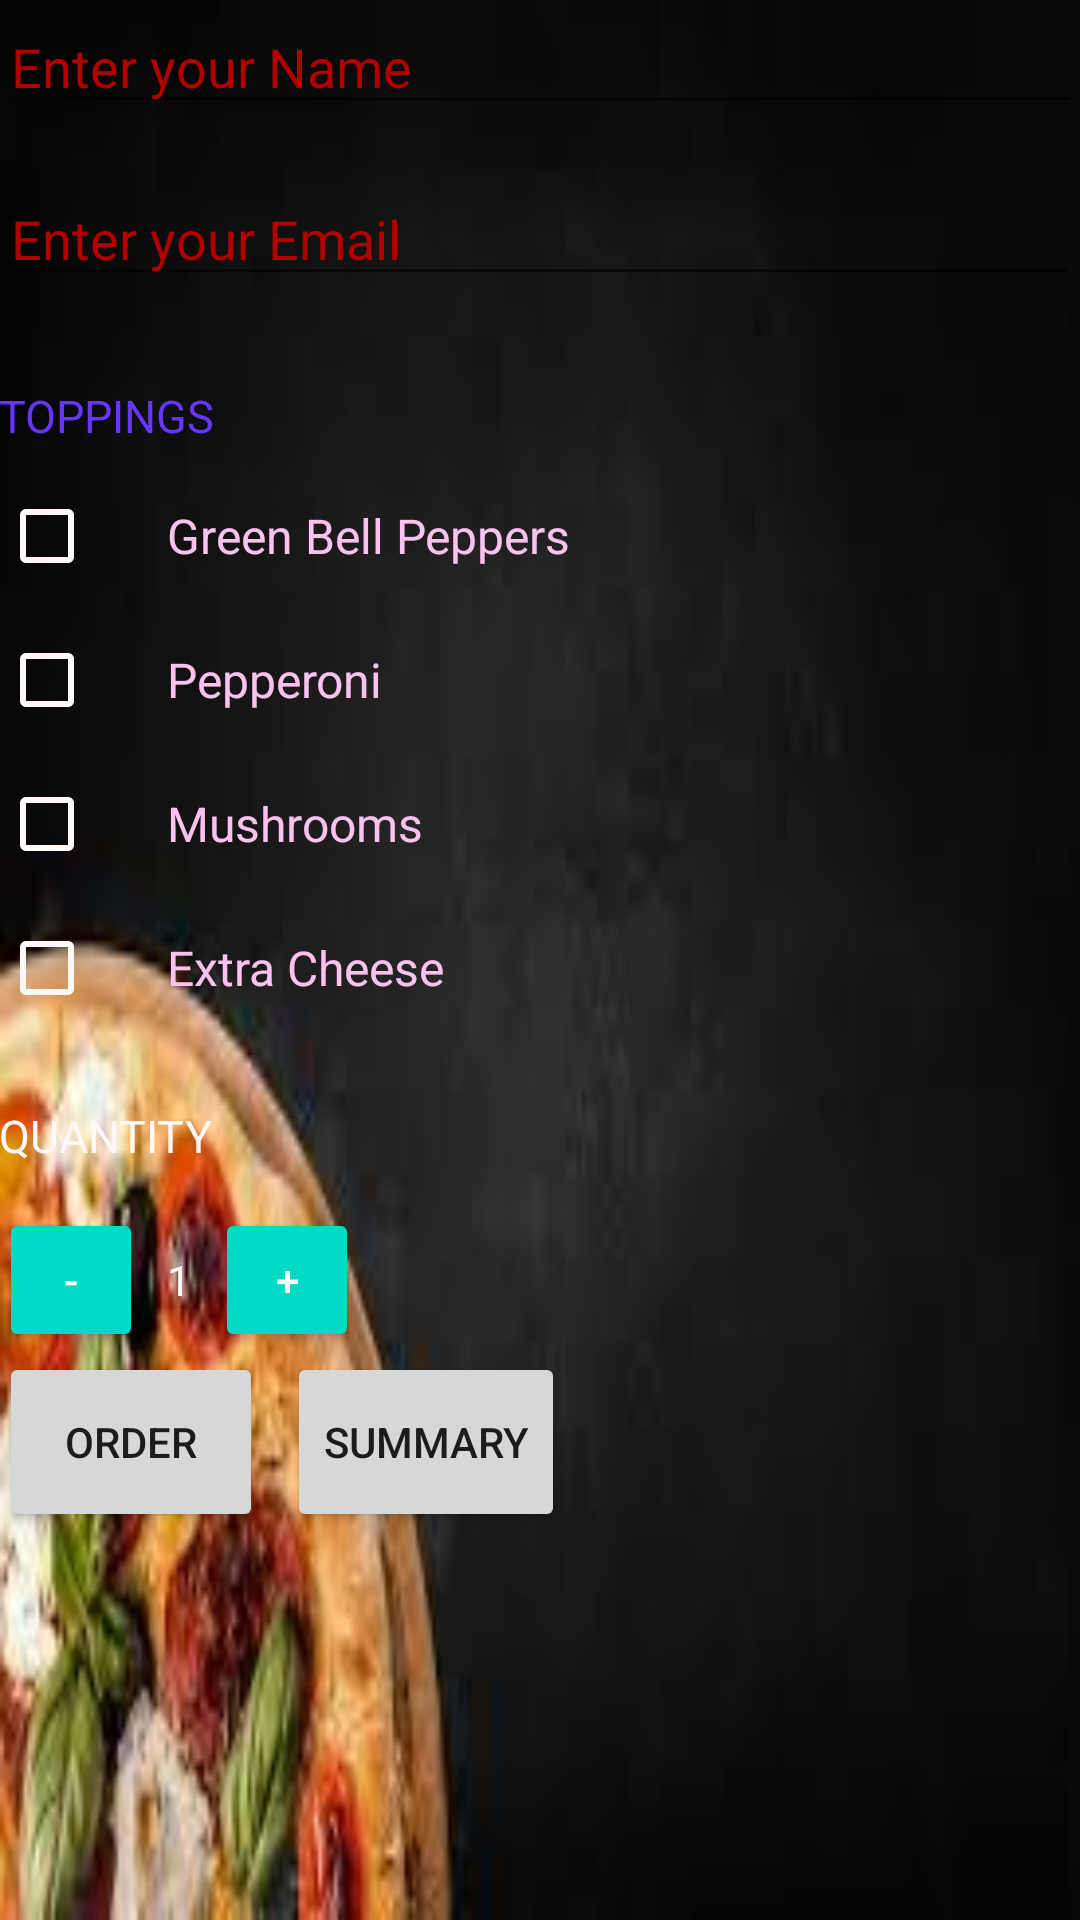

Write the Android layout XML for this screen, with the resource values it uses.
<!-- AndroidManifest.xml: application theme AppTheme -->
<!-- res/layout/activity_main.xml -->
<?xml version="1.0" encoding="utf-8"?>
<androidx.constraintlayout.widget.ConstraintLayout xmlns:android="http://schemas.android.com/apk/res/android"
    xmlns:app="http://schemas.android.com/apk/res-auto"
    xmlns:tools="http://schemas.android.com/tools"
    android:layout_width="match_parent"
    android:layout_height="match_parent"
    tools:context=".MainActivity"
    android:background="@drawable/bg1">

    <LinearLayout
        android:layout_width="match_parent"
        android:layout_height="match_parent"
        android:orientation="vertical"
        android:paddingLeft="@dimen/activity_horizontal_margin"
        android:paddingTop="@dimen/activity_vertical_margin"
        android:paddingRight="@dimen/activity_horizontal_margin"
        android:paddingBottom="@dimen/activity_vertical_margin"
        tools:context="com.example.pizzaorder.MainActivity">

        <EditText
            android:id="@+id/user_input"
            android:layout_width="match_parent"
            android:layout_height="wrap_content"
            android:layout_marginBottom="16sp"
            android:inputType="textCapWords"
            android:textColor="@color/colorAccent"
            android:hint="Enter your Name"
            android:textColorHint="@color/ColorRed"/>

        <EditText
            android:id="@+id/email"
            android:layout_width="match_parent"
            android:layout_height="wrap_content"
            android:layout_marginBottom="16sp"
            android:inputType="textCapWords"
            android:textColor="@color/colorAccent"
            android:hint="Enter your Email"
            android:textColorHint="@color/ColorRed"/>

        <TextView
            style="@style/HeaderTextStyle"
            android:text="Toppings"
            android:textColor="@color/colorPrimary"/>

        <CheckBox
            android:id="@+id/peppers"
            android:layout_width="wrap_content"
            android:layout_height="wrap_content"
            android:layout_marginBottom="16sp"
            android:paddingLeft="24dp"
            android:text="Green Bell Peppers"
            android:textSize="16sp"
            android:textColor="@color/colorPink"
            android:buttonTint="#FFF8F8"/>

        <CheckBox
            android:id="@+id/pepperoni"
            android:layout_width="wrap_content"
            android:layout_height="wrap_content"
            android:layout_marginBottom="16sp"
            android:paddingLeft="24dp"
            android:text="Pepperoni"
            android:textSize="16sp"
            android:textColor="@color/colorPink"
            android:buttonTint="#FFF8F8"/>

        <CheckBox
            android:id="@+id/mushrooms"
            android:layout_width="wrap_content"
            android:layout_height="wrap_content"
            android:layout_marginBottom="16sp"
            android:paddingLeft="24dp"
            android:text="Mushrooms"
            android:textSize="16sp"
            android:textColor="@color/colorPink"
            android:buttonTint="#FFF8F8"/>

        <CheckBox
            android:id="@+id/cheese"
            android:layout_width="wrap_content"
            android:layout_height="wrap_content"
            android:layout_marginBottom="16sp"
            android:paddingLeft="24dp"
            android:text="Extra Cheese"
            android:textSize="16sp"
            android:textColor="@color/colorPink"
            android:buttonTint="#FFF8F8"/>


        <TextView
            style="@style/HeaderTextStyle"
            android:text="Quantity"
            android:textColor="#FFF8F8"/>

        <LinearLayout
            android:layout_width="match_parent"
            android:layout_height="wrap_content"
            android:orientation="horizontal">

            <Button
                android:layout_width="48dp"
                android:layout_height="48dp"
                android:layout_marginRight="8dp"
                android:onClick="decrement"
                android:text="-"
                style="@style/Widget.AppCompat.Button.Colored"/>

            <TextView
                android:id="@+id/quantity_text_view"

                android:layout_width="wrap_content"
                android:layout_height="wrap_content"
                android:layout_marginRight="8dp"
                android:text="1"
                android:textColor="#FFF8F8" />

            <Button
                android:layout_width="48dp"
                android:layout_height="48dp"
                android:onClick="increment"
                android:text="+"
                style="@style/Widget.AppCompat.Button.Colored"/>
        </LinearLayout>
        <LinearLayout
            android:layout_width="match_parent"
            android:layout_height="wrap_content"
            android:orientation="horizontal">

            <Button
                android:id="@+id/orderbtn"
                android:layout_width="wrap_content"
                style="@style/Widget.AppCompat.Button"
                android:layout_height="60dp"
                android:layout_marginRight="8dp"
                android:text="Order" />

            <Button
                android:id="@+id/summarybtn"
                android:layout_width="wrap_content"
                android:layout_height="60dp"
                android:onClick="submitOrder"
                android:text="Summary"/>
        </LinearLayout>
    </LinearLayout>

</androidx.constraintlayout.widget.ConstraintLayout>
<!-- resources referenced by this layout -->
<resources>
  <color name="ColorRed">#b20000</color>
  <color name="colorAccent">#03DAC5</color>
  <color name="colorPink">#FBC2EE</color>
  <color name="colorPrimary">#6537FD</color>
  <!-- drawable bg1: jpg bitmap (drawable, 4744 bytes) -->
  <style name="HeaderTextStyle">
          <item name="android:layout_width">wrap_content</item>
          <item name="android:layout_height">48dp</item>
          <item name="android:gravity">center_vertical</item>
          <item name="android:textAllCaps">true</item>
          <item name="android:textSize">15sp</item>
      </style>
  <style name="AppTheme" parent="Theme.AppCompat.Light.DarkActionBar">
          
          <item name="colorPrimary">@color/colorPrimary</item>
          <item name="colorPrimaryDark">@color/ColorYe</item>
          <item name="colorAccent">@color/colorAccent</item>
      </style>
  <color name="ColorYe">#FBF96C</color>
</resources>
